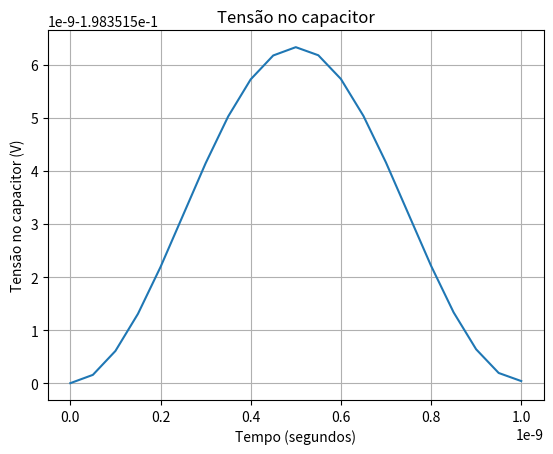

Reproduce this figure in Python.
import matplotlib.pyplot as plt
import numpy as np
from numpy import linalg, pi

"""
This code have as objective the transient analysis of a linear circuit.
To calculate the transient analysis, it is necessary to provide the initial
conditions in the components of circuits and also the equations of circuit.
The simulation depends on previous conditions in each new interation

"""

#ICs
R1 = 1
R2 = 2
R3 = 3
C = 1
A = 100
f = 10**9
deltat = 1/(20 * f)
tf = 1/f
vs = 0
vc0 = -0.1983515

#The matrix from the mesh analysis in circuit
A1 = np.array([[R1, -R1],
            [-R1, (R1 + R2 + R3)]], np.float64)
b = np.array([[vs], [-vc0]], np.float64)

x = linalg.solve(A1,b)

i0 = float (x[1]) #current in t0, to use in interations in 

t_sim = np.arange(deltat, tf+deltat, deltat) #time vector to simulation, without t0
t_plot = np.arange(0, tf+deltat, deltat) #vector to plot in each time of simulation
result_vc_trans = [] #vector to storage the voltage in capacitor
result_ic = [] #vector to storage the current at capacitor
result_is = [] #vector to storage the current at source
#storage the parameters of cicuits at t0
result_vc_trans.append (vc0)
result_ic.append (i0)
result_is.append (float (x[0]))

for t in t_sim:

    vs = (100*np.sin(2*pi*f*t)) #voltage in source in actual time
    #system of mesh analysis to solve in actual time        
    A2 = np.array([[R1, -R1, 0],
        [-R1, (R1 + R2 + R3), 1],
        [0, -deltat/(2*C), 1]], np.float64)
    b = np.array([[vs], [0], [vc0 + i0*deltat/(2*C)]], np.float64)
    
    x = linalg.solve(A2, b) #solving the system of linear equations
    
    #current at source
    i_s = float (x[0])
    result_is.append (i_s)
    
    #current at capacitor
    ic = float (x[1])
    result_ic.append (ic)
    i0 = ic
    
    #voltage at capacitor
    vc = float (x[2])
    result_vc_trans.append (vc)
    vc0 = vc

#variables for plot comparing to shooting method. Otherwise, use t_plot and result_vc       
t_plot__aux = np.arange(0, 1/f +deltat, deltat)
aux = len(t_plot__aux)

plt.plot (t_plot, result_vc_trans)
plt.title ('Tensão no capacitor')
plt.ylabel ('Tensão no capacitor (V)')
plt.xlabel ('Tempo (segundos)')
plt.grid()
plt.show ()

""""
plt.plot (t_plot, result_ic)
plt.title ('Corrente no capacitor')
plt.ylabel ('Corrente no capacitor (A)')
plt.xlabel ('Tempo (segundos)')
plt.grid()
plt.show ()

plt.plot (t_plot, result_is)
plt.title ('Tensão da fonte')
plt.ylabel ('Tensão (V)')
plt.xlabel ('Tempo (segundos)')
plt.grid()
plt.show ()
"""
